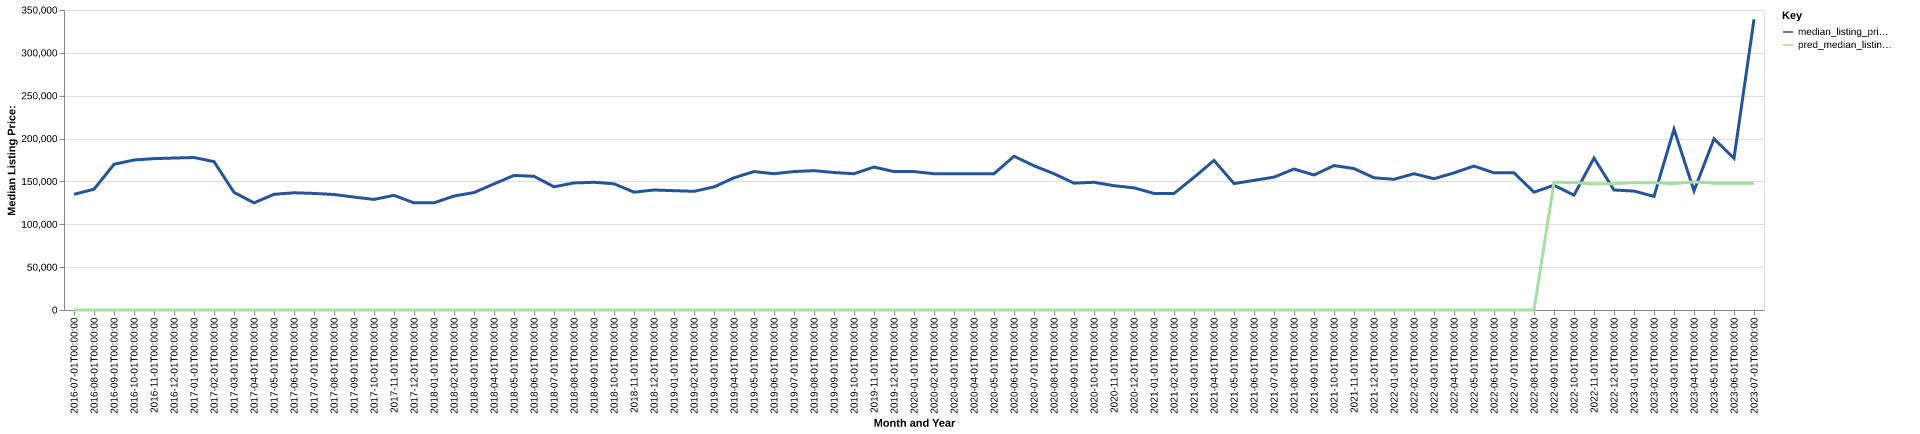

The file beside this chart, header and first rows:
date, time_idx, median_listing_price, thirty_year_interest_rate_five, month, county_name, active_listing_count, median_days_on_market, pred_median_listing_price, month_year
2016-07-01, 0, 135000, 3.72, 7, grant, ks, 37.0, 106.0, 0, Jul-2016
2016-08-01, 1, 140875, 3.73, 8, grant, ks, 35.0, 98.0, 0, Aug-2016
2016-09-01, 2, 170000, 3.66, 9, grant, ks, 32.0, 103.0, 0, Sep-2016
2016-10-01, 3, 175000, 3.64, 10, grant, ks, 33.0, 108.0, 0, Oct-2016
2016-11-01, 4, 176600, 3.66, 11, grant, ks, 31.0, 102.0, 0, Nov-2016
2016-12-01, 5, 177300, 3.48, 12, grant, ks, 31.0, 108.0, 0, Dec-2016
2017-01-01, 6, 177900, 3.45, 1, grant, ks, 28.0, 134.0, 0, Jan-2017
2017-02-01, 7, 173125, 3.5, 2, grant, ks, 28.0, 141.0, 0, Feb-2017
2017-03-01, 8, 137250, 3.52, 3, grant, ks, 27.0, 142.0, 0, Mar-2017
2017-04-01, 9, 125000, 4.03, 4, grant, ks, 32.0, 77.0, 0, Apr-2017
2017-05-01, 10, 135000, 4.32, 5, grant, ks, 36.0, 68.0, 0, May-2017
2017-06-01, 11, 136750, 4.2, 6, grant, ks, 34.0, 72.0, 0, Jun-2017
2017-07-01, 12, 136000, 4.19, 7, grant, ks, 35.0, 87.0, 0, Jul-2017
2017-08-01, 13, 134750, 4.3, 8, grant, ks, 40.0, 91.0, 0, Aug-2017
2017-09-01, 14, 131750, 4.1, 9, grant, ks, 38.0, 88.0, 0, Sep-2017
2017-10-01, 15, 129000, 4.05, 10, grant, ks, 36.0, 112.0, 0, Oct-2017
2017-11-01, 16, 133750, 3.94, 11, grant, ks, 30.0, 124.0, 0, Nov-2017
2017-12-01, 17, 125000, 4.03, 12, grant, ks, 32.0, 144.0, 0, Dec-2017
2018-01-01, 18, 125000, 3.93, 1, grant, ks, 33.0, 70.0, 0, Jan-2018
2018-02-01, 19, 133000, 3.83, 2, grant, ks, 30.0, 58.0, 0, Feb-2018
2018-03-01, 20, 137000, 3.94, 3, grant, ks, 35.0, 71.0, 0, Mar-2018
2018-04-01, 21, 147125, 3.95, 4, grant, ks, 37.0, 67.0, 0, Apr-2018
2018-05-01, 22, 157000, 3.99, 5, grant, ks, 36.0, 86.0, 0, May-2018
2018-06-01, 23, 156000, 4.15, 6, grant, ks, 35.0, 98.0, 0, Jun-2018
2018-07-01, 24, 143725, 4.4, 7, grant, ks, 35.0, 85.0, 0, Jul-2018
2018-08-01, 25, 148250, 4.46, 8, grant, ks, 33.0, 91.0, 0, Aug-2018
2018-09-01, 26, 149000, 4.58, 9, grant, ks, 28.0, 80.0, 0, Sep-2018
2018-10-01, 27, 147250, 4.66, 10, grant, ks, 28.0, 111.0, 0, Oct-2018
2018-11-01, 28, 137500, 4.62, 11, grant, ks, 31.0, 125.0, 0, Nov-2018
2018-12-01, 29, 140000, 4.54, 12, grant, ks, 30.0, 122.0, 0, Dec-2018
2019-01-01, 30, 139225, 4.6, 1, grant, ks, 27.0, 101.0, 0, Jan-2019
2019-02-01, 31, 138450, 4.72, 2, grant, ks, 26.0, 120.0, 0, Feb-2019
2019-03-01, 32, 143586, 4.9, 3, grant, ks, 30.0, 97.0, 0, Mar-2019
2019-04-01, 33, 154250, 4.94, 4, grant, ks, 27.0, 78.0, 0, Apr-2019
2019-05-01, 34, 161500, 4.75, 5, grant, ks, 29.0, 85.0, 0, May-2019
2019-06-01, 35, 159000, 4.51, 6, grant, ks, 26.0, 84.0, 0, Jun-2019
2019-07-01, 36, 161500, 4.41, 7, grant, ks, 25.0, 92.0, 0, Jul-2019
2019-08-01, 37, 162568, 4.41, 8, grant, ks, 26.0, 88.0, 0, Aug-2019
2019-09-01, 38, 160420, 4.2, 9, grant, ks, 27.0, 81.0, 0, Sep-2019
2019-10-01, 39, 158989, 4.14, 10, grant, ks, 28.0, 76.0, 0, Oct-2019
2019-11-01, 40, 166750, 3.84, 11, grant, ks, 27.0, 67.0, 0, Nov-2019
2019-12-01, 41, 161500, 3.81, 12, grant, ks, 28.0, 91.0, 0, Dec-2019
2020-01-01, 42, 161500, 3.75, 1, grant, ks, 27.0, 95.0, 0, Jan-2020
2020-02-01, 43, 159000, 3.73, 2, grant, ks, 24.0, 106.0, 0, Feb-2020
2020-03-01, 44, 159000, 3.78, 3, grant, ks, 25.0, 69.0, 0, Mar-2020
2020-04-01, 45, 159000, 3.75, 4, grant, ks, 21.0, 75.0, 0, Apr-2020
2020-05-01, 46, 159000, 3.74, 5, grant, ks, 15.0, 107.0, 0, May-2020
2020-06-01, 47, 179375, 3.72, 6, grant, ks, 15.0, 131.0, 0, Jun-2020
2020-07-01, 48, 168250, 3.49, 7, grant, ks, 16.0, 80.0, 0, Jul-2020
2020-08-01, 49, 159000, 3.65, 8, grant, ks, 12.0, 98.0, 0, Aug-2020
2020-09-01, 50, 148000, 3.33, 9, grant, ks, 12.0, 148.0, 0, Sep-2020
2020-10-01, 51, 149000, 3.28, 10, grant, ks, 12.0, 67.0, 0, Oct-2020
2020-11-01, 52, 145000, 3.21, 11, grant, ks, 9.0, 84.0, 0, Nov-2020
2020-12-01, 53, 142500, 3.07, 12, grant, ks, 10.0, 99.0, 0, Dec-2020
2021-01-01, 54, 136000, 2.99, 1, grant, ks, 12.0, 58.0, 0, Jan-2021
2021-02-01, 55, 136000, 2.93, 2, grant, ks, 15.0, 49.0, 0, Feb-2021
2021-03-01, 56, 154750, 2.88, 3, grant, ks, 17.0, 46.0, 0, Mar-2021
2021-04-01, 57, 174500, 2.84, 4, grant, ks, 14.0, 64.0, 0, Apr-2021
2021-05-01, 58, 147500, 2.71, 5, grant, ks, 8.0, 78.0, 0, May-2021
2021-06-01, 59, 151250, 2.79, 6, grant, ks, 9.0, 94.0, 0, Jun-2021
... 25 more rows
